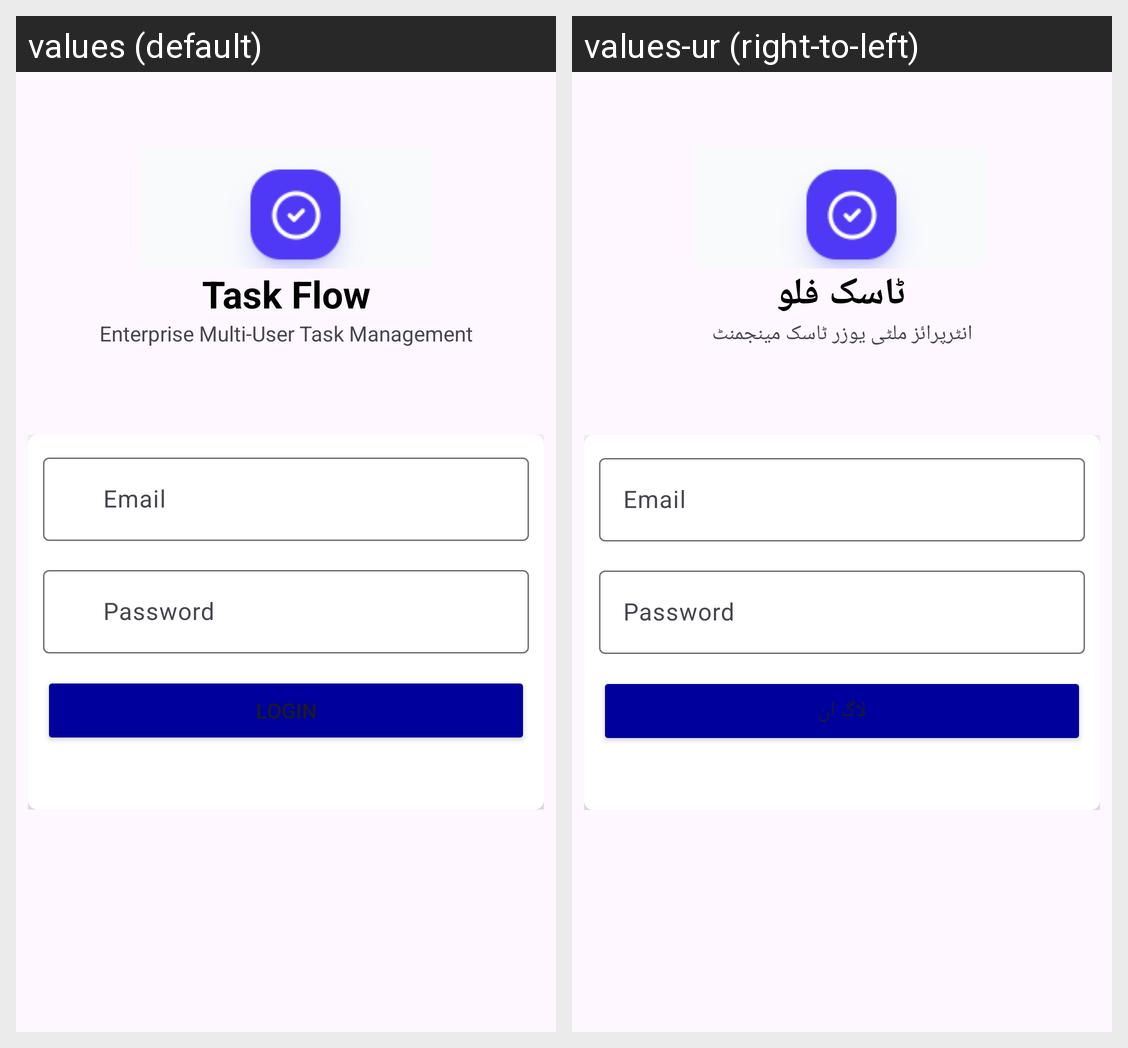

Strings drawn on this Android screen and how each of the app's shown locales translates them:
Android screen res/layout/activity_login.xml rendered under 2 locales, left to right: values (default), values-ur (right-to-left). Device: Nexus 5 (rendered at 1080×1920; each locale shown at half size, 540×960, under a caption strip naming it); theme Theme.TaskManagement.
Strings drawn on this screen, with the default value and each locale's value (text and hints the layout hard-codes, and strings that could not be matched under every locale, appear in the picture but are not listed):

task_flow
  values: Task Flow
  values-ur: ٹاسک فلو

enterprise_multi_user_task_management
  values: Enterprise Multi-User Task Management
  values-ur: انٹرپرائز ملٹی یوزر ٹاسک مینجمنٹ

login
  values: Login
  values-ur: لاگ ان
